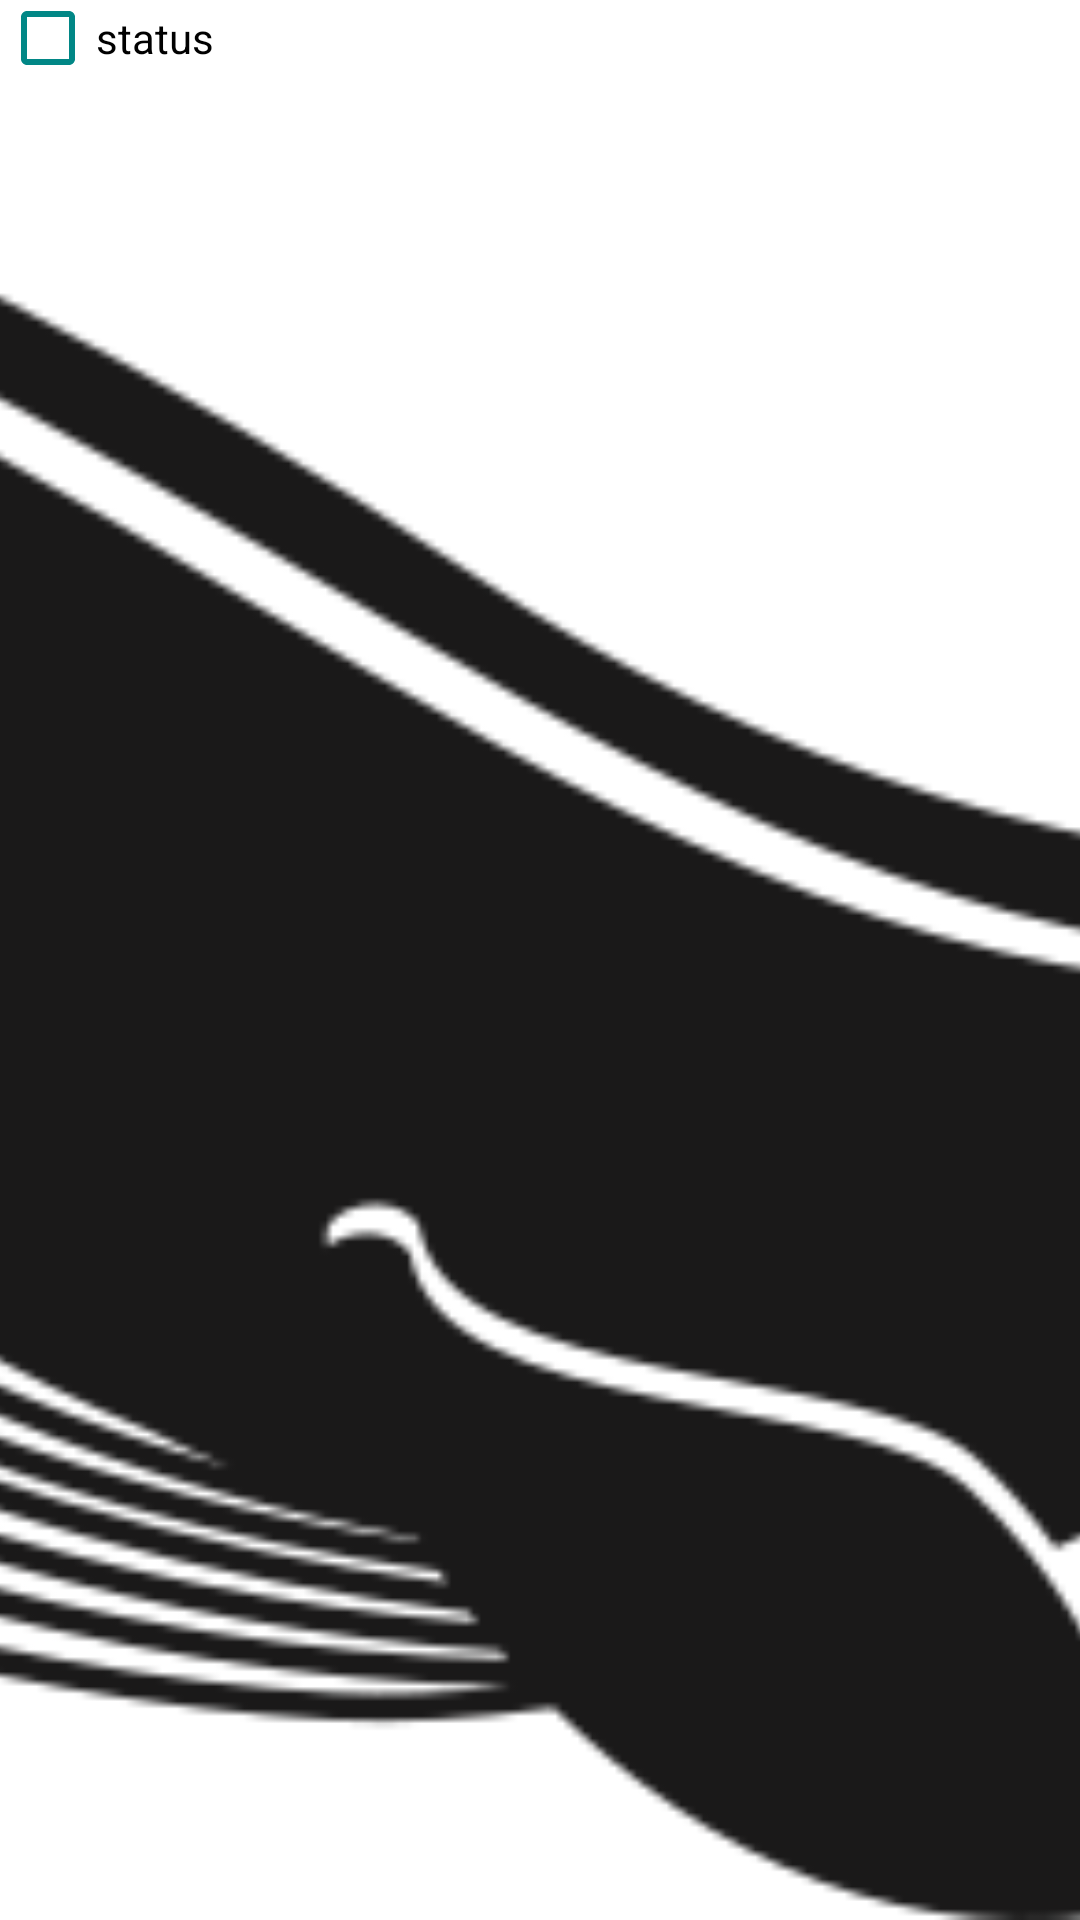

This screen was rendered from an Android layout file. Write that file and the resources it references.
<!-- AndroidManifest.xml: application theme Theme.Willy -->
<!-- res/layout/pager_item.xml -->
<?xml version="1.0" encoding="utf-8"?>
<androidx.constraintlayout.widget.ConstraintLayout xmlns:android="http://schemas.android.com/apk/res/android"
    xmlns:app="http://schemas.android.com/apk/res-auto"
    xmlns:tools="http://schemas.android.com/tools"
    android:layout_width="match_parent"
    android:layout_height="match_parent">

    <ImageView
        android:id="@+id/pin_pager_image"
        android:layout_width="match_parent"
        android:layout_height="match_parent"
        app:layout_constraintEnd_toEndOf="parent"
        app:layout_constraintStart_toStartOf="parent"
        app:layout_constraintTop_toTopOf="parent"
        android:scaleType="centerCrop"
        app:srcCompat="@drawable/willy" />

    <CheckBox
        android:id="@+id/pin_pager_status"
        android:layout_width="wrap_content"
        android:layout_height="25dp"
        android:background="#80ffffff"
        android:textColor="@color/black"
        android:buttonTint="@color/teal_700"
        android:checked="false"
        android:enabled="false"
        android:text="@string/status"
        app:layout_constraintStart_toStartOf="parent"
        app:layout_constraintTop_toTopOf="parent" />

    <androidx.appcompat.widget.AppCompatImageButton
        android:id="@+id/pager_context_menu"
        android:layout_width="wrap_content"
        android:layout_height="wrap_content"
        app:layout_constraintEnd_toEndOf="parent"
        app:layout_constraintTop_toTopOf="parent"
        android:background="#00000000"
        android:tint="@color/white"
        app:srcCompat="@drawable/dots" />
</androidx.constraintlayout.widget.ConstraintLayout>
<!-- resources referenced by this layout -->
<resources>
  <color name="black">#FF000000</color>
  <color name="teal_700">#FF018786</color>
  <color name="white">#FFFFFFFF</color>
  <!-- drawable dots (drawable) -->
  <vector xmlns:android="http://schemas.android.com/apk/res/android"
      android:width="48dp"
      android:height="48dp"
      android:viewportWidth="48"
      android:viewportHeight="48">
    <path
        android:fillColor="#FF000000"
        android:pathData="M12,20c-2.21,0 -4,1.79 -4,4s1.79,4 4,4 4,-1.79 4,-4 -1.79,-4 -4,-4zM36,20c-2.21,0 -4,1.79 -4,4s1.79,4 4,4 4,-1.79 4,-4 -1.79,-4 -4,-4zM24,20c-2.21,0 -4,1.79 -4,4s1.79,4 4,4 4,-1.79 4,-4 -1.79,-4 -4,-4z"/>
  </vector>
  <!-- drawable willy: png bitmap (drawable, 43905 bytes) -->
  <string name="status">status</string>
  <style name="Theme.Willy" parent="Theme.MaterialComponents.DayNight.NoActionBar">
          
          <item name="colorPrimary">@color/red_200</item>
          <item name="colorPrimaryVariant">@color/red_200</item>
          <item name="colorOnPrimary">@color/white</item>
          
          <item name="colorSecondary">@color/black</item>
          <item name="colorSecondaryVariant">@color/black</item>
          <item name="colorOnSecondary">@color/black</item>
          
          <item name="android:statusBarColor" tools:targetApi="l">?attr/colorPrimaryVariant</item>
          
          <item name="android:layoutDirection">ltr</item>
      </style>
  <color name="red_200">#c8222c</color>
</resources>
